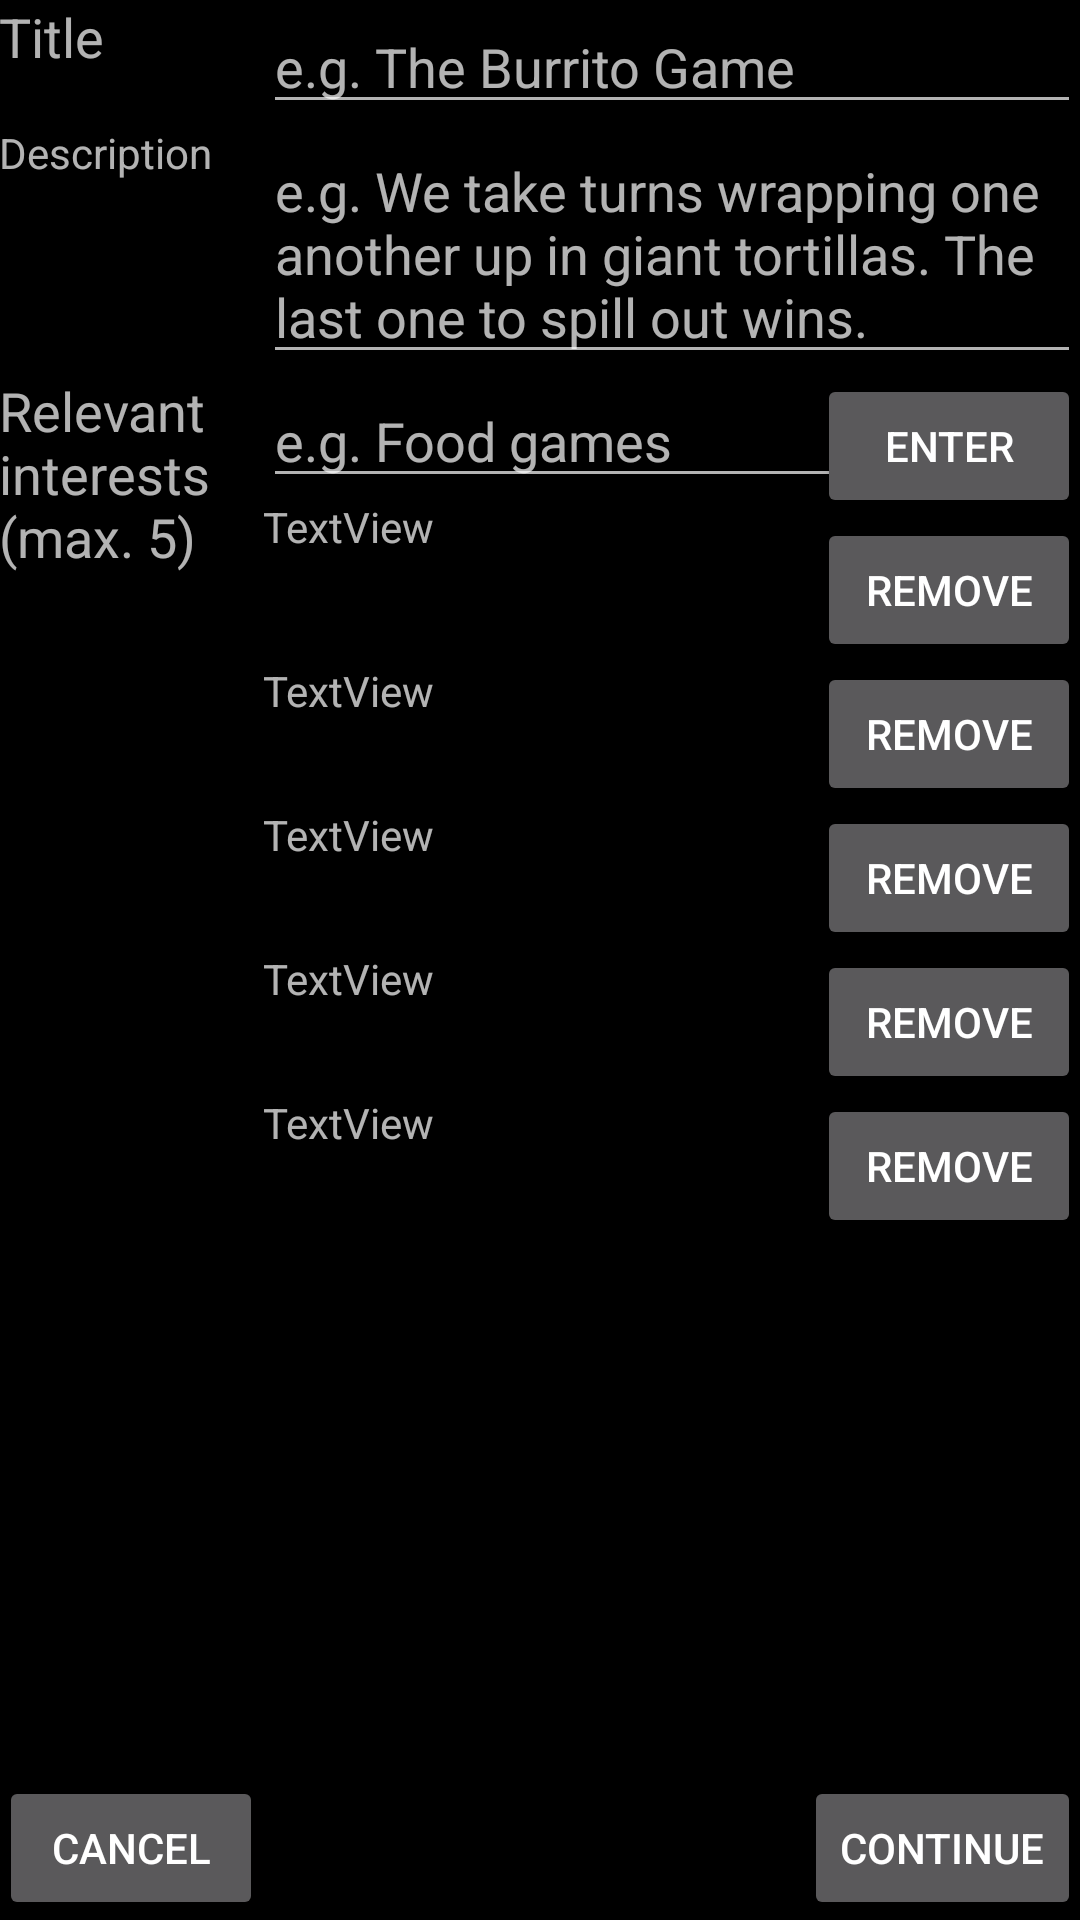

Layout XML and referenced resources for this Android screen:
<!-- AndroidManifest.xml: application theme AppTheme -->
<!-- res/layout/activity_create_project.xml -->
<?xml version="1.0" encoding="utf-8"?>
<RelativeLayout xmlns:android="http://schemas.android.com/apk/res/android"
    xmlns:tools="http://schemas.android.com/tools"
    android:id="@+id/activity_create_project"
    android:layout_width="match_parent"
    android:layout_height="match_parent"
    android:paddingBottom="@dimen/activity_vertical_margin"
    android:paddingLeft="@dimen/activity_horizontal_margin"
    android:paddingRight="@dimen/activity_horizontal_margin"
    android:paddingTop="@dimen/activity_vertical_margin"
    tools:context="hifive.hifive.CreateProject">

    <Button
        android:text="@string/cancel_start_project_button_label"
        android:layout_width="wrap_content"
        android:layout_height="wrap_content"
        android:layout_alignParentBottom="true"
        android:layout_alignParentStart="true"
        android:onClick="goToMain"
        android:id="@+id/cancel_button_wfp" />

    <EditText
        android:layout_width="wrap_content"
        android:layout_height="wrap_content"
        android:inputType="textPersonName"
        android:ems="10"
        android:id="@+id/title_input"
        android:hint="@string/project_title_hint"
        android:layout_alignParentTop="true"
        android:layout_alignParentEnd="true"
        android:layout_toEndOf="@+id/cancel_button_wfp" />

    <TextView
        android:text="@string/project_title_label"
        android:layout_width="wrap_content"
        android:layout_height="wrap_content"
        android:layout_alignParentTop="true"
        android:layout_alignParentStart="true"
        android:id="@+id/title_label"
        android:layout_alignBottom="@+id/title_input"
        android:layout_toStartOf="@+id/title_input"
        android:textAppearance="@android:style/TextAppearance.Material.Medium"
        android:layout_alignEnd="@+id/cancel_button_wfp" />

    <TextView
        android:text="@string/project_description_label"
        android:layout_width="wrap_content"
        android:layout_height="wrap_content"
        android:layout_below="@+id/title_label"
        android:layout_alignParentStart="true"
        android:id="@+id/desription_label"
        android:layout_alignBottom="@+id/description_input"
        android:layout_toStartOf="@+id/title_input" />

    <EditText
        android:layout_width="wrap_content"
        android:inputType="textMultiLine"
        android:hint="@string/project_description_hint"
        android:ems="10"
        android:id="@+id/description_input"
        android:layout_height="wrap_content"
        android:layout_below="@+id/title_input"
        android:layout_alignParentEnd="true"
        android:layout_toEndOf="@+id/title_label" />

    <TextView
        android:text="@string/project_interest_label"
        android:layout_width="wrap_content"
        android:layout_height="wrap_content"
        android:layout_below="@+id/desription_label"
        android:layout_alignParentStart="true"
        android:id="@+id/project_interests_label"
        android:layout_toStartOf="@+id/description_input"
        android:layout_above="@+id/project_interest_1"
        android:textAppearance="@android:style/TextAppearance.Material.Medium" />

    <Button
        android:text="@string/confirm_start_project_button_label"
        android:layout_width="wrap_content"
        android:layout_height="wrap_content"
        android:layout_alignParentBottom="true"
        android:layout_alignParentEnd="true"
        android:id="@+id/continue_button"
        android:onClick="goToSetLocation"
        android:elevation="0dp" />

    <EditText
        android:layout_width="wrap_content"
        android:layout_height="wrap_content"
        android:inputType="textPersonName"
        android:hint="@string/project_interest_hint"
        android:ems="10"
        android:id="@+id/project_interest_input"
        android:layout_below="@+id/desription_label"
        android:layout_toEndOf="@+id/desription_label" />

    <Button
        android:text="@string/remove_interest_button_label"
        android:layout_width="wrap_content"
        android:layout_height="wrap_content"
        android:id="@+id/remove_project_interest_button_1"
        android:layout_below="@+id/remove_project_interest_button_0"
        android:layout_alignParentEnd="true"
        android:onClick="removeProjectInterest1"/>

    <Button
        android:text="@string/remove_interest_button_label"
        android:layout_width="wrap_content"
        android:layout_height="wrap_content"
        android:layout_below="@+id/remove_project_interest_button_1"
        android:layout_alignStart="@+id/remove_project_interest_button_1"
        android:id="@+id/remove_project_interest_button_2"
        android:onClick="removeProjectInterest2"/>

    <Button
        android:text="@string/remove_interest_button_label"
        android:layout_width="wrap_content"
        android:layout_height="wrap_content"
        android:layout_below="@+id/remove_project_interest_button_2"
        android:layout_alignStart="@+id/remove_project_interest_button_2"
        android:id="@+id/remove_project_interest_button_3"
        android:onClick="removeProjectInterest3"/>

    <Button
        android:text="@string/remove_interest_button_label"
        android:layout_width="wrap_content"
        android:layout_height="wrap_content"
        android:id="@+id/remove_project_interest_button_4"
        android:layout_below="@+id/remove_project_interest_button_3"
        android:layout_alignParentEnd="true"
        android:onClick="removeProjectInterest4"/>

    <TextView
        android:text="TextView"
        android:layout_width="wrap_content"
        android:layout_height="wrap_content"
        android:layout_below="@+id/project_interest_input"
        android:id="@+id/project_interest_0"
        android:layout_above="@+id/remove_project_interest_button_1"
        android:layout_toEndOf="@+id/project_interests_label" />

    <TextView
        android:text="TextView"
        android:layout_width="wrap_content"
        android:layout_height="wrap_content"
        android:layout_below="@+id/project_interest_0"
        android:id="@+id/project_interest_1"
        android:layout_above="@+id/remove_project_interest_button_2"
        android:layout_alignStart="@+id/project_interest_0" />

    <TextView
        android:text="TextView"
        android:layout_width="wrap_content"
        android:layout_height="wrap_content"
        android:layout_below="@+id/project_interest_1"
        android:id="@+id/project_interest_2"
        android:layout_above="@+id/remove_project_interest_button_3"
        android:layout_alignStart="@+id/project_interest_1" />

    <TextView
        android:text="TextView"
        android:layout_width="wrap_content"
        android:layout_height="wrap_content"
        android:layout_below="@+id/project_interest_2"
        android:layout_alignStart="@+id/project_interest_2"
        android:id="@+id/project_interest_3"
        android:layout_above="@+id/remove_project_interest_button_4" />

    <TextView
        android:text="TextView"
        android:layout_width="wrap_content"
        android:layout_height="wrap_content"
        android:layout_below="@+id/project_interest_3"
        android:id="@+id/project_interest_4"
        android:layout_alignBottom="@+id/remove_project_interest_button_4"
        android:layout_alignEnd="@+id/project_interest_3" />

    <Button
        android:text="@string/remove_interest_button_label"
        android:layout_width="wrap_content"
        android:layout_height="wrap_content"
        android:id="@+id/remove_project_interest_button_0"
        android:onClick="removeProjectInterest0"
        android:layout_below="@+id/submit_project_interest_button"
        android:layout_alignParentEnd="true" />

    <Button
        android:text="@string/add_interest_button_label"
        android:layout_width="wrap_content"
        android:layout_height="wrap_content"
        android:id="@+id/submit_project_interest_button"
        android:onClick="addProjectInterest"
        android:layout_alignBaseline="@+id/project_interest_input"
        android:layout_alignBottom="@+id/project_interest_input"
        android:layout_alignParentEnd="true" />


</RelativeLayout>
<!-- resources referenced by this layout -->
<resources>
  <string name="add_interest_button_label">Enter</string>
  <string name="cancel_start_project_button_label">Cancel</string>
  <string name="confirm_start_project_button_label">Continue</string>
  <string name="project_description_hint">e.g. We take turns wrapping one another up in giant tortillas. The last one to spill out wins.</string>
  <string name="project_description_label">Description</string>
  <string name="project_interest_hint">e.g. Food games</string>
  <string name="project_interest_label">Relevant interests (max. 5)</string>
  <string name="project_title_hint">e.g. The Burrito Game</string>
  <string name="project_title_label">Title</string>
  <string name="remove_interest_button_label">Remove</string>
  <style name="AppTheme" parent="Theme.AppCompat.NoActionBar">
          
          <item name="colorPrimary">@color/colorPrimary</item>
          <item name="colorPrimaryDark">@color/colorPrimaryDark</item>
          <item name="colorAccent">@color/colorAccent</item>
          <item name="android:colorBackground">@color/background_material_light</item>
          <item name="android:textColorPrimary">@android:color/white</item>
          <item name="android:colorForeground">@color/foreground_material_light</item>
          <item name="android:navigationBarColor">@color/colorPrimary</item>
          <item name="android:statusBarColor">@android:color/background_light</item>
      </style>
  <color name="colorPrimary">#000000</color>
  <color name="colorPrimaryDark">#000000</color>
  <color name="colorAccent">#ff00e5</color>
  <color name="background_material_light">#000000</color>
  <color name="foreground_material_light">#ffffff</color>
</resources>
